3-way image classification set "data" from GitHub (pfichefet/thesis); label vocabulary: ginseng, magnesium, mint.

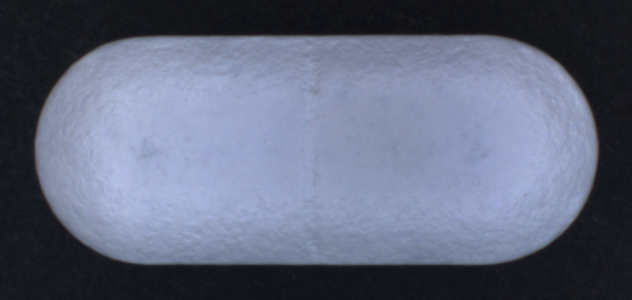
Label: ginseng

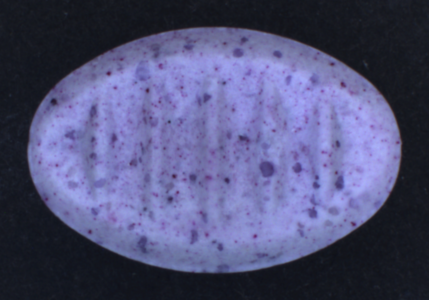
Label: mint

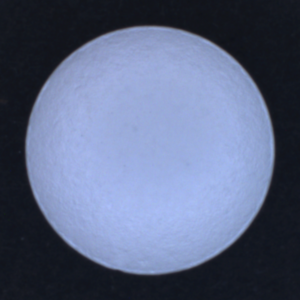
Label: magnesium

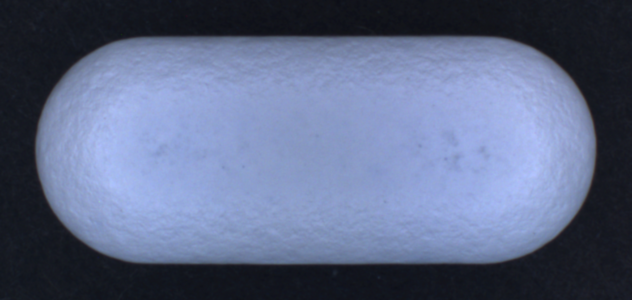
Label: ginseng

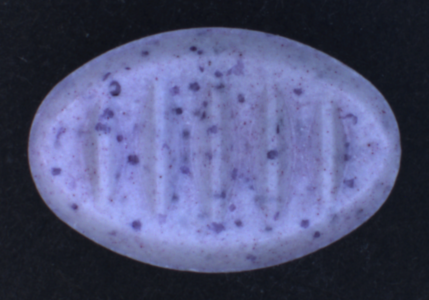
Label: mint

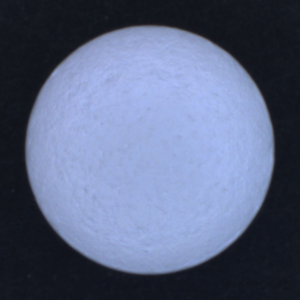
Label: magnesium
